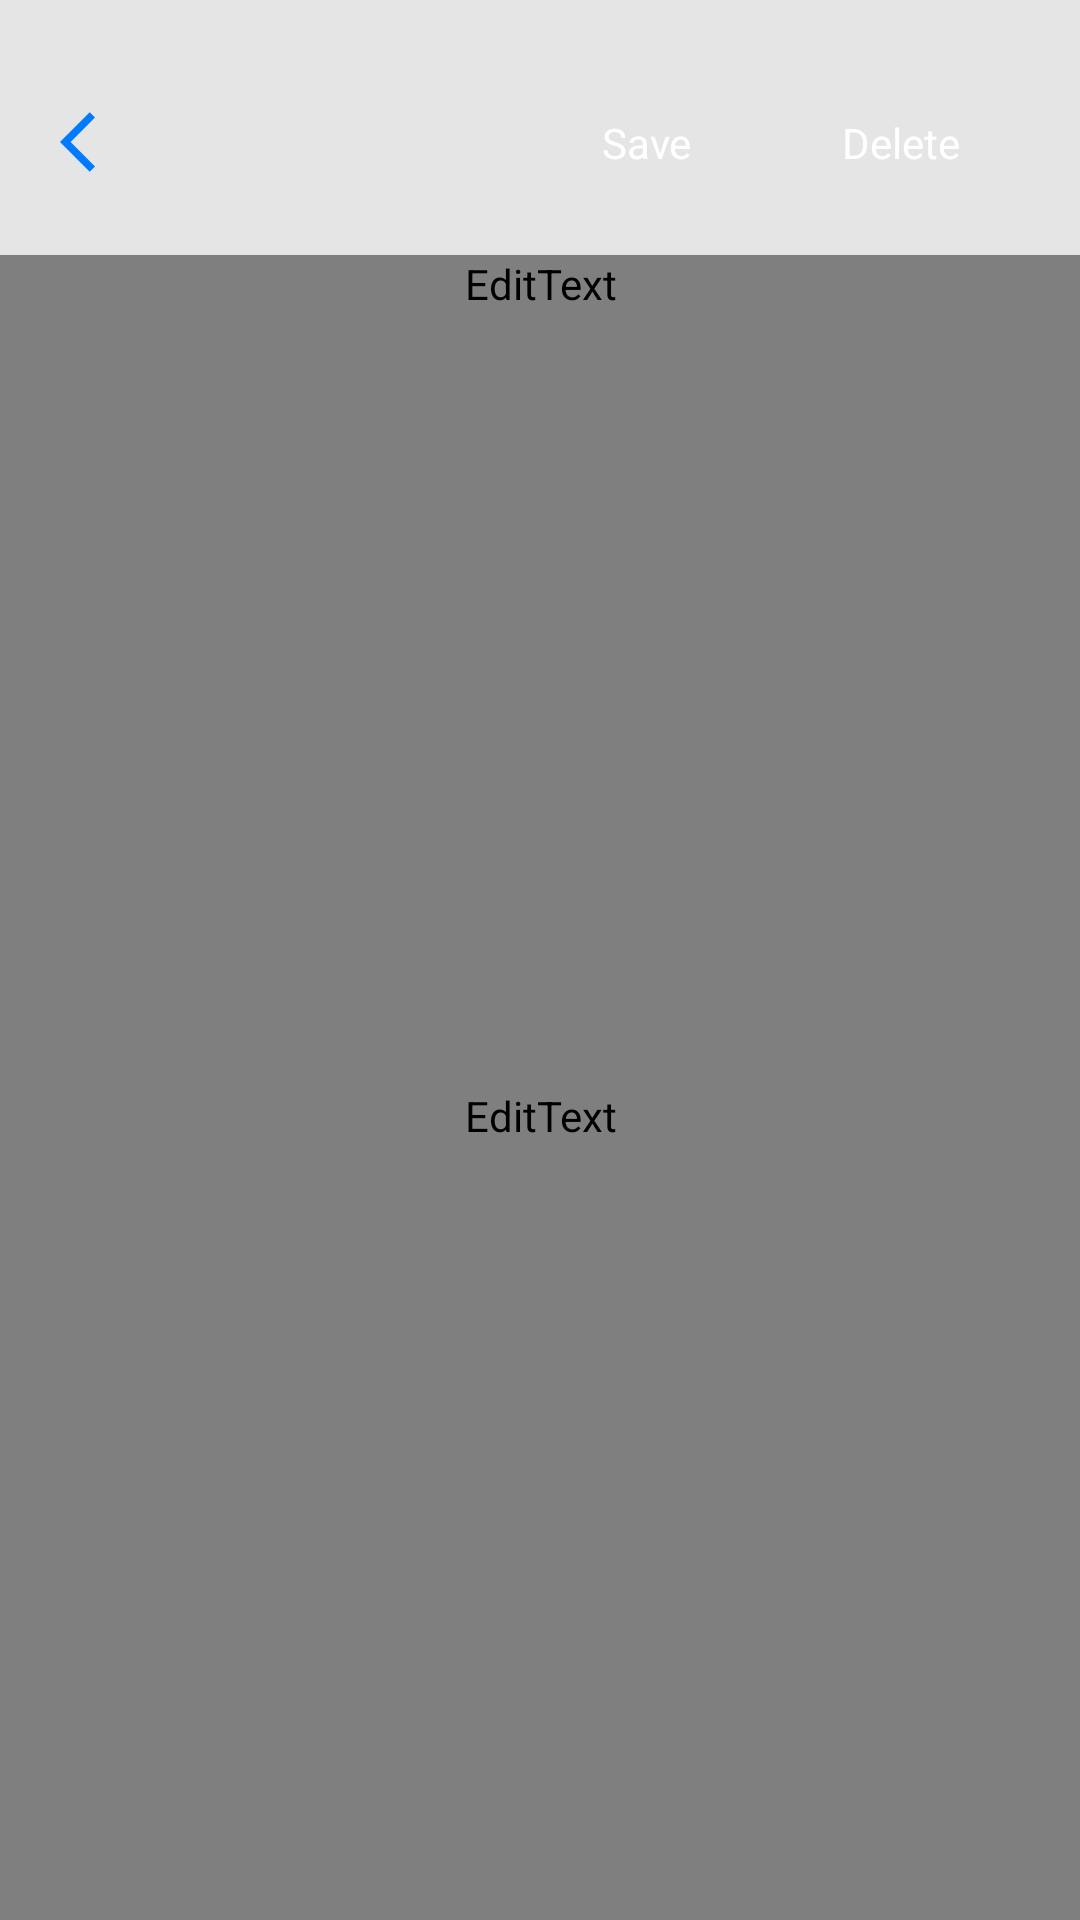

The Android layout XML behind this screen, and the referenced resources:
<!-- AndroidManifest.xml: application theme Theme.Bellikler -->
<!-- res/layout/fragment_add_note.xml -->
<?xml version="1.0" encoding="utf-8"?>
<FrameLayout xmlns:android="http://schemas.android.com/apk/res/android"
    xmlns:tools="http://schemas.android.com/tools"
    android:layout_width="match_parent"
    android:layout_height="match_parent"
    android:background="@color/bg_e5"
    tools:context=".fragments.FragmentAddNote">

    <LinearLayout
        android:layout_width="match_parent"
        android:layout_height="match_parent"
        android:orientation="vertical">

        <LinearLayout
            android:layout_width="match_parent"
            android:layout_height="wrap_content"
            android:layout_marginTop="30dp"
            android:paddingHorizontal="20dp">

            <ImageView
                android:id="@+id/ic_back"
                android:layout_width="wrap_content"
                android:layout_height="wrap_content"
                android:layout_gravity="center|start"
                android:src="@drawable/ic_back" />

            <FrameLayout
                android:layout_width="0dp"
                android:layout_height="wrap_content"
                android:layout_weight="1" />

            <TextView
                android:id="@+id/btn_save"
                android:layout_width="wrap_content"
                android:layout_height="wrap_content"
                android:layout_gravity="end"
                android:background="@drawable/bg_corner_10"
                android:backgroundTint="@color/black"
                android:paddingHorizontal="20dp"
                android:paddingVertical="8dp"
                android:text="Save"
                android:textColor="@color/white" />

            <TextView
                android:id="@+id/btn_delete"
                android:layout_width="wrap_content"
                android:layout_height="wrap_content"
                android:layout_gravity="end"
                android:layout_marginStart="10dp"
                android:background="@drawable/bg_corner_10"
                android:backgroundTint="@color/red"
                android:paddingHorizontal="20dp"
                android:paddingVertical="8dp"
                android:text="Delete"
                android:textColor="@color/white" />

        </LinearLayout>

        <EditText
            android:id="@+id/edt_title"
            android:layout_width="match_parent"
            android:layout_height="wrap_content"
            android:layout_marginTop="20dp"
            android:background="@color/bg_e5"
            android:fontFamily="@font/nunitosans_bold"
            android:hint="Title here"
            android:paddingHorizontal="20dp"
            android:textSize="26sp" />

        <EditText
            android:id="@+id/edt_content"
            android:layout_width="match_parent"
            android:layout_height="0dp"
            android:layout_weight="1"
            android:background="@color/bg_e5"
            android:fontFamily="@font/nunitosans_bold"
            android:gravity="top|start"
            android:hint="Content here"
            android:paddingHorizontal="20dp"
            android:paddingVertical="10dp"
            android:textSize="18sp" />
    </LinearLayout>

</FrameLayout>
<!-- resources referenced by this layout -->
<resources>
  <color name="bg_e5">#E5E5E5</color>
  <color name="black">#FF000000</color>
  <color name="red">#C30000</color>
  <color name="white">#FFFFFFFF</color>
  <!-- drawable ic_back (drawable) -->
  <vector xmlns:android="http://schemas.android.com/apk/res/android"
      android:width="24dp"
      android:height="24dp"
      android:autoMirrored="true"
      android:tint="@color/blue"
      android:viewportWidth="24"
      android:viewportHeight="24">
      <path
          android:fillColor="@android:color/black"
          android:pathData="M11.67,3.87L9.9,2.1 0,12l9.9,9.9 1.77,-1.77L3.54,12z" />
  </vector>
  <style name="Theme.Bellikler" parent="Theme.MaterialComponents.DayNight.NoActionBar">
          
          <item name="colorPrimary">@color/white</item>
          <item name="colorPrimaryVariant">@color/blue</item>
          <item name="colorOnPrimary">@color/white</item>
          
          <item name="colorSecondary">@color/white</item>
          <item name="colorSecondaryVariant">@color/text_color</item>
          <item name="colorOnSecondary">@color/black</item>
          
          <item name="android:statusBarColor">@color/bg_e5</item>
          
      </style>
  <color name="blue">#007AFF</color>
  <color name="text_color">#1C2121</color>
</resources>
